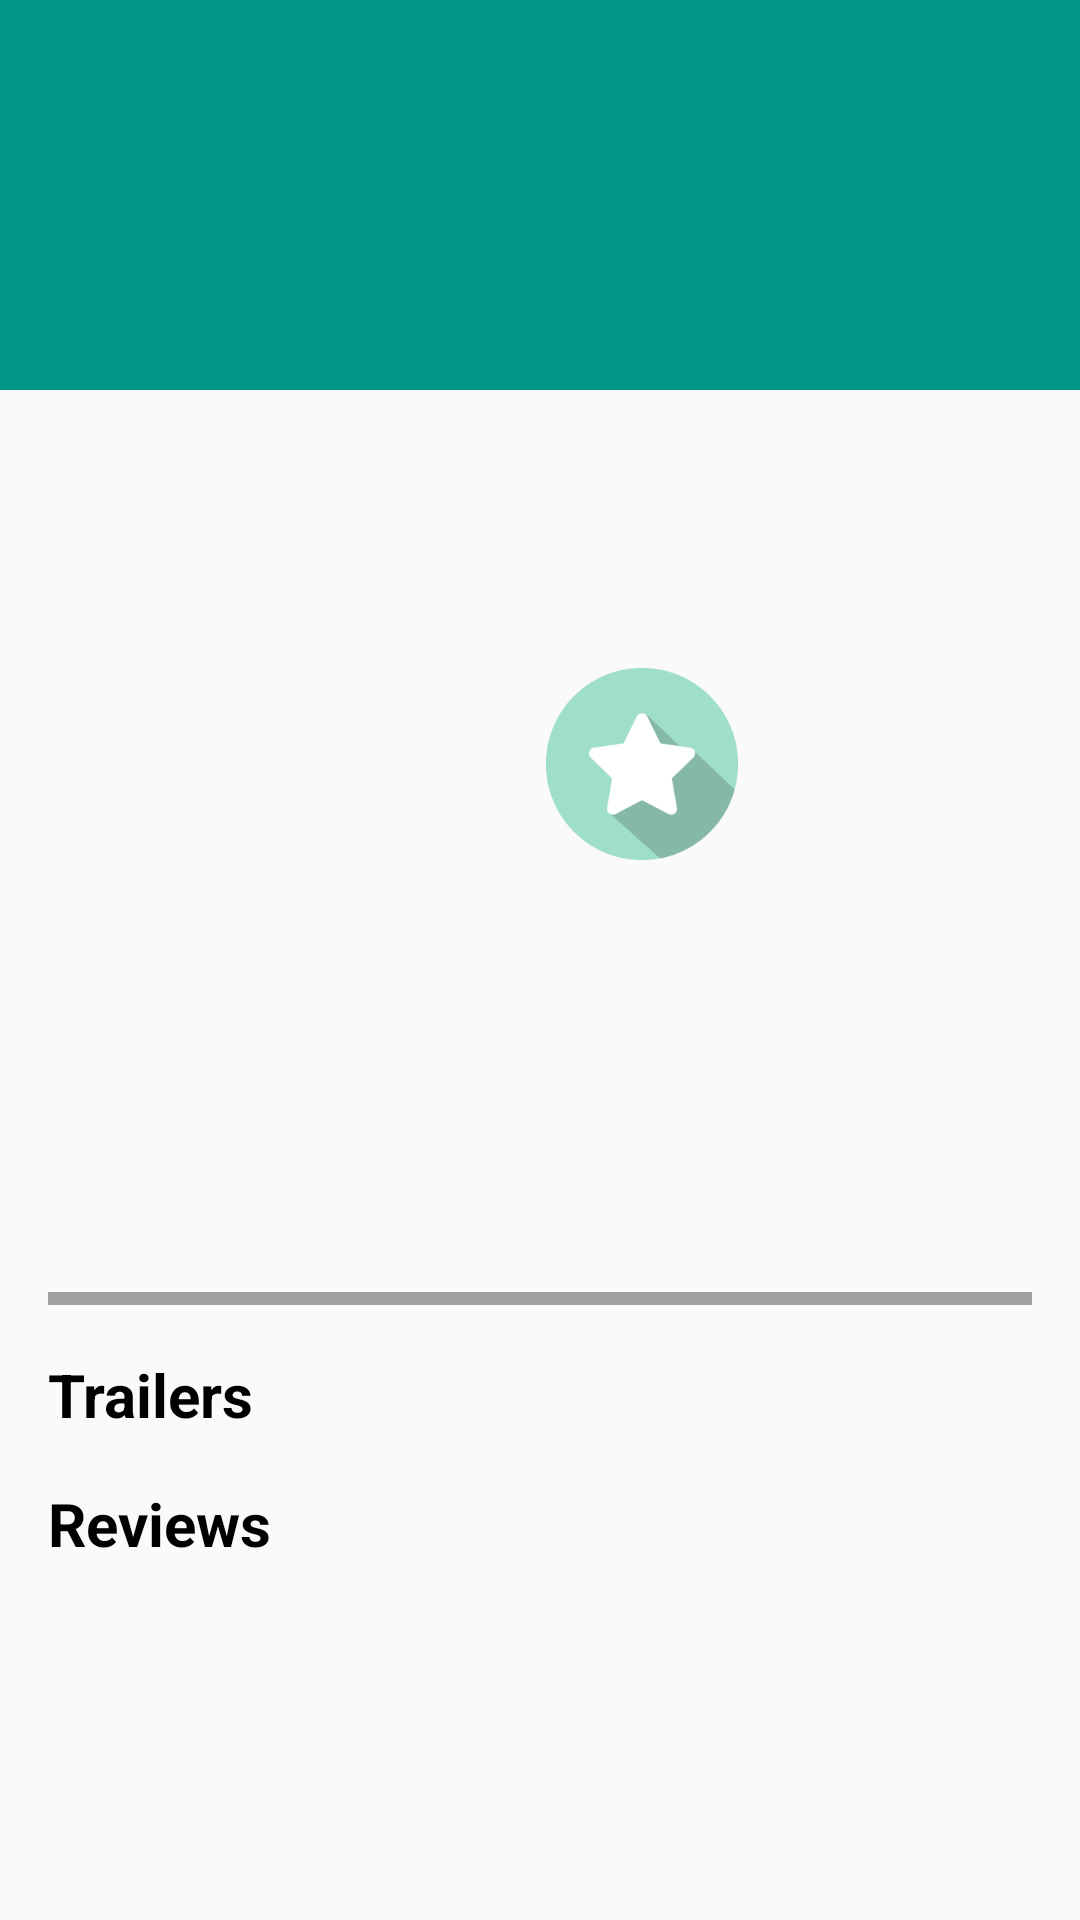

Layout XML and referenced resources for this Android screen:
<!-- AndroidManifest.xml: activity theme AppTheme -->
<!-- res/layout/fragment_details.xml -->
<?xml version="1.0" encoding="utf-8"?>

<ScrollView xmlns:android="http://schemas.android.com/apk/res/android"
    android:layout_width="fill_parent"
    android:layout_height="fill_parent">


    <LinearLayout
        android:layout_width="fill_parent"
        android:layout_height="match_parent"
        android:orientation="vertical"
        android:gravity="center"
        android:weightSum="1">

        <TextView
            android:id="@+id/titile"
            android:layout_width="fill_parent"
            android:layout_height="@dimen/top_textview_height"
            android:background="@color/colorPrimary"
            android:gravity="left|center"
            android:paddingLeft="@dimen/activity_horizontal_margin"
             android:textColor="#fff"
             android:textSize="30sp"
            android:textStyle="bold" />

        <LinearLayout
            android:layout_width="match_parent"
            android:layout_height="wrap_content"
            android:orientation="horizontal"
            android:paddingBottom="@dimen/activity_vertical_margin"
            android:paddingLeft="@dimen/activity_horizontal_margin"
            android:paddingRight="@dimen/activity_horizontal_margin"
            android:paddingTop="@dimen/activity_vertical_margin"
            android:weightSum="1">

            <ImageView
                android:id="@+id/posterview"
                android:layout_width="@dimen/img_width"
                android:layout_height="@dimen/img_height"
                android:layout_gravity="center" />

            <LinearLayout

                android:layout_width="wrap_content"
                android:layout_height="wrap_content"
                android:layout_marginLeft="@dimen/activity_horizontal_margin"
                android:orientation="vertical"
                android:gravity="center">

                <TextView
                    android:id="@+id/date"
                    android:layout_width="wrap_content"
                    android:layout_height="wrap_content"
                    android:layout_marginBottom="@dimen/activity_vertical_margin"
                    android:textColor="#000"
                    android:textSize="18sp"
                    android:textStyle="normal" />

                <TextView
                    android:id="@+id/rate"
                    android:layout_width="wrap_content"
                    android:layout_height="wrap_content"
                    android:layout_marginBottom="@dimen/activity_vertical_margin"
                    android:textColor="#000"
                    android:textSize="15sp"
                    android:textStyle="normal" />
                <ImageView
                    android:id="@+id/favirout"
                    android:layout_width="@dimen/img_fav_width"
                    android:layout_height="@dimen/img_fav_height"
                    android:layout_gravity="center"
                    android:background="@drawable/fav"/>
            </LinearLayout>
        </LinearLayout>

        <TextView

            android:id="@+id/details"
            android:layout_width="wrap_content"
            android:layout_height="wrap_content"
            android:paddingLeft="@dimen/activity_horizontal_margin"
            android:paddingRight="@dimen/activity_horizontal_margin"
            android:paddingTop="@dimen/activity_vertical_margin"
            android:textSize="12sp"
            android:textStyle="normal" />

        <ImageView
            android:layout_width="match_parent"
            android:layout_height="wrap_content"
            android:paddingBottom="@dimen/activity_vertical_margin"
            android:paddingLeft="@dimen/activity_horizontal_margin"
            android:paddingRight="@dimen/activity_horizontal_margin"
            android:paddingTop="@dimen/activity_vertical_margin"
            android:src="@drawable/h_line" />

        <TextView
            android:layout_width="fill_parent"
            android:layout_height="wrap_content"
            android:gravity="left"
            android:paddingBottom="@dimen/activity_vertical_margin"
            android:paddingLeft="@dimen/activity_horizontal_margin"
            android:paddingRight="@dimen/activity_horizontal_margin"
            android:text="Trailers"
            android:textColor="#000"
            android:textSize="20sp"
            android:textStyle="bold" />


        <include
            layout="@layout/trailer_view"

            android:layout_width="fill_parent"
            android:layout_height="wrap_content"
            android:paddingBottom="@dimen/activity_vertical_margin"
            android:paddingLeft="@dimen/activity_horizontal_margin"
            android:paddingRight="@dimen/activity_horizontal_margin" />

        <TextView
            android:layout_width="fill_parent"
            android:layout_height="wrap_content"
            android:gravity="left"
            android:paddingBottom="@dimen/activity_vertical_margin"
            android:paddingLeft="@dimen/activity_horizontal_margin"
            android:paddingRight="@dimen/activity_horizontal_margin"
            android:text="Reviews"
            android:textColor="#000"
            android:textSize="20sp"
            android:textStyle="bold" />


        <include
            layout="@layout/reviews"
            android:layout_width="fill_parent"
            android:layout_height="wrap_content"
            android:paddingLeft="@dimen/activity_horizontal_margin"
            android:paddingRight="@dimen/activity_horizontal_margin" />
    </LinearLayout>

</ScrollView>
<!-- res/layout/trailer_view.xml (included above) -->
<?xml version="1.0" encoding="utf-8"?>

<LinearLayout xmlns:android="http://schemas.android.com/apk/res/android"
    android:layout_width="match_parent"
    android:layout_height="match_parent"
    android:paddingLeft="@dimen/activity_horizontal_margin"
    android:paddingRight="@dimen/activity_horizontal_margin">

    <ListView
        android:id="@+id/trailerList"
        android:layout_width="wrap_content"
        android:layout_height="wrap_content"
        android:layout_gravity="center"
        android:paddingLeft="@dimen/activity_horizontal_margin" />
</LinearLayout>
<!-- res/layout/reviews.xml (included above) -->
<?xml version="1.0" encoding="utf-8"?>

<LinearLayout xmlns:android="http://schemas.android.com/apk/res/android"
    android:layout_width="match_parent"
    android:layout_height="match_parent">

    <ListView
        android:id="@+id/reviewsList"
        android:layout_width="wrap_content"
        android:layout_height="wrap_content"
        android:paddingLeft="@dimen/activity_horizontal_margin" />
</LinearLayout>
<!-- resources referenced by this layout -->
<resources>
  <color name="colorPrimary">#009688</color>
  <dimen name="activity_horizontal_margin">16dp</dimen>
  <dimen name="activity_vertical_margin">16dp</dimen>
  <dimen name="img_fav_height">64dp</dimen>
  <dimen name="img_fav_width">64dp</dimen>
  <dimen name="img_height">220dp</dimen>
  <dimen name="img_width">150dp</dimen>
  <dimen name="top_textview_height">130dp</dimen>
  <!-- drawable fav: png bitmap (drawable-v21, 8666 bytes) -->
  <!-- drawable h_line: png bitmap (drawable-v21, 2821 bytes) -->
  <style name="AppTheme" parent="Theme.AppCompat.Light.DarkActionBar">
          
          <item name="colorPrimary">@color/colorPrimaryGrey</item>
          <item name="colorPrimaryDark">@color/colorPrimaryDarkBlack</item>
          <item name="colorAccent">@color/colorAccent</item>
      </style>
  <color name="colorPrimaryGrey">#212121</color>
  <color name="colorPrimaryDarkBlack">#000</color>
  <color name="colorAccent">#FF4081</color>
</resources>
